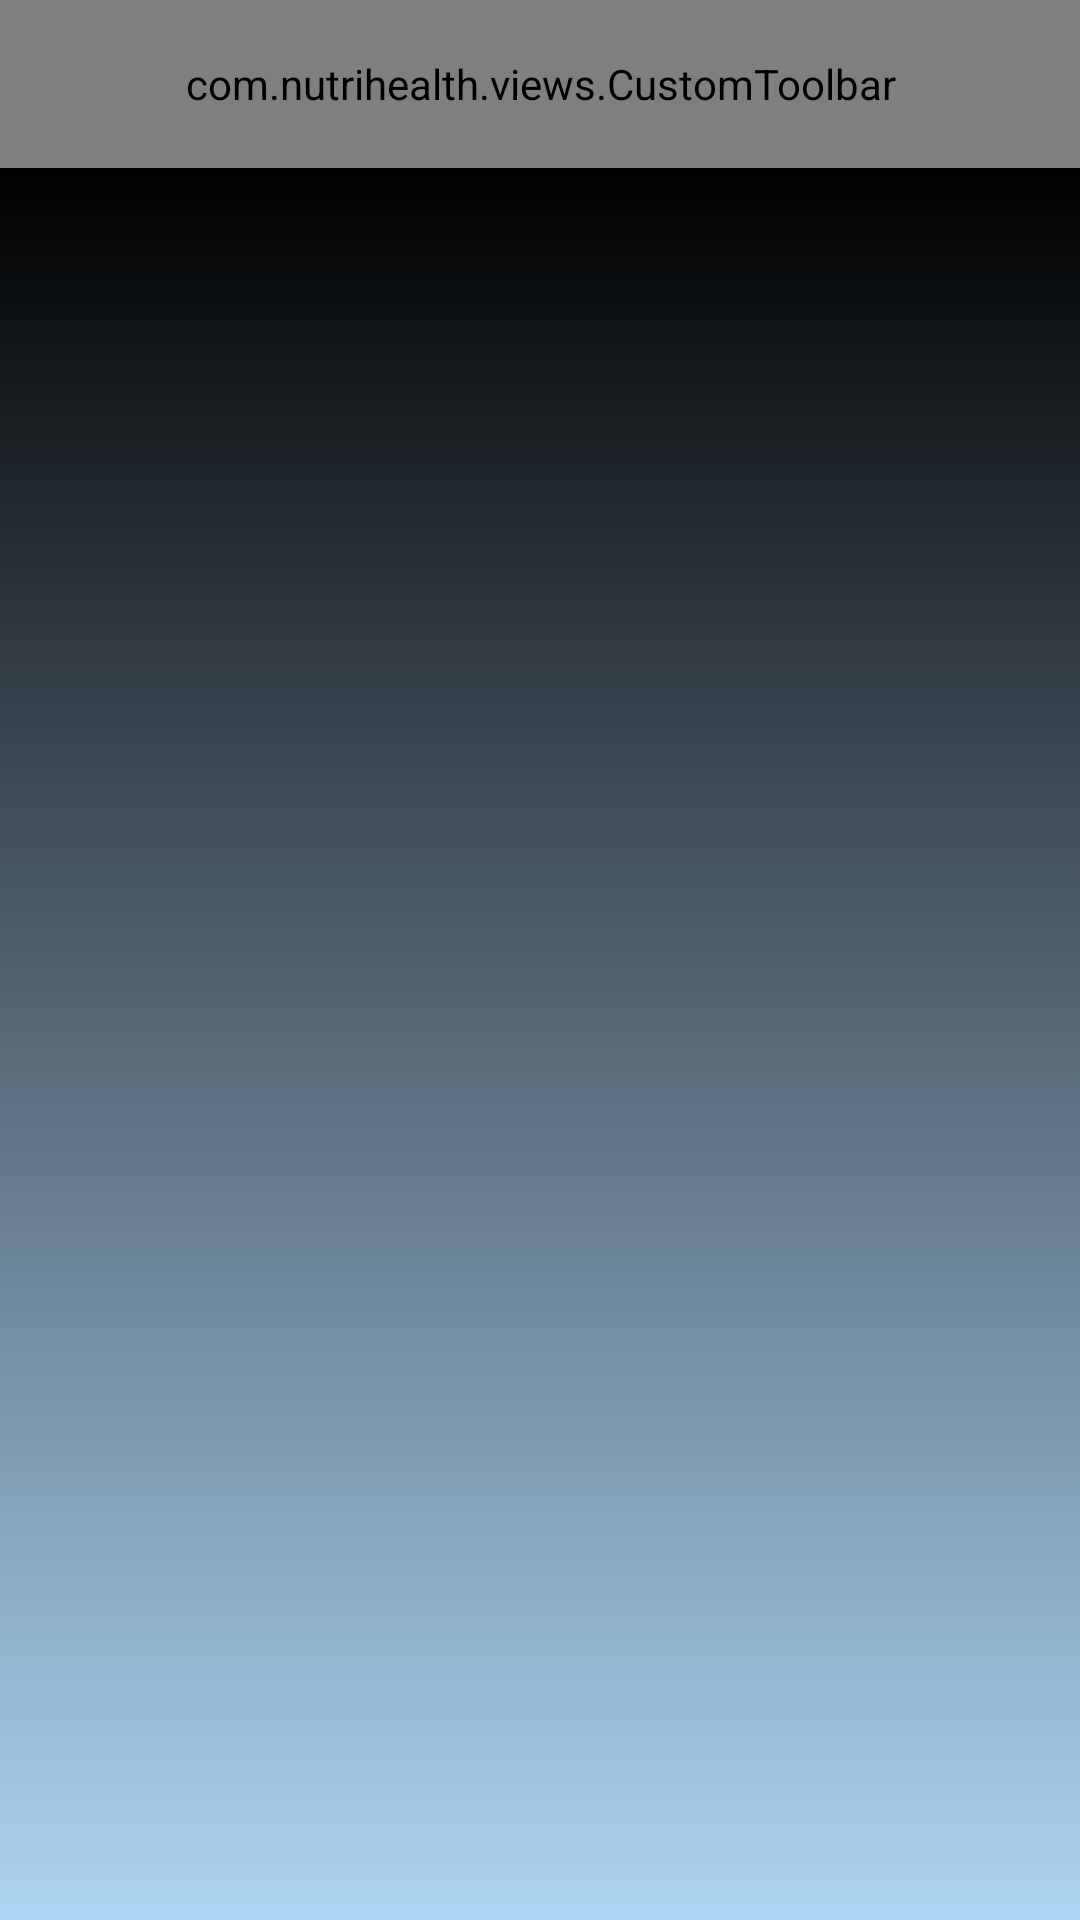

This screen was rendered from an Android layout file. Write that file and the resources it references.
<!-- AndroidManifest.xml: application theme AppTheme -->
<!-- res/layout/activity_day_details.xml -->
<?xml version="1.0" encoding="utf-8"?>
<layout xmlns:android="http://schemas.android.com/apk/res/android"
    xmlns:app="http://schemas.android.com/apk/res-auto">

    <data>

        <import type="android.view.View" />

        <variable
            name="dayDetailsActivity"
            type="com.nutrihealth.activities.DayDetailsActivity" />

        <variable
            name="showProgressBar"
            type="boolean" />

    </data>

    <RelativeLayout
        android:layout_width="match_parent"
        android:layout_height="match_parent">

        <com.nutrihealth.views.CustomToolbar
            android:id="@+id/day_details_toolbar"
            android:layout_width="match_parent"
            android:layout_height="?attr/actionBarSize"
            android:layout_alignParentTop="true"
            app:contentInsetStart="0dp" />

        <RelativeLayout
            android:background="@drawable/main_gradient"
            android:layout_width="match_parent"
            android:layout_height="match_parent"
            android:layout_below="@+id/day_details_toolbar">

            <android.support.v7.widget.RecyclerView
                android:id="@+id/products_rv"
                android:layout_width="match_parent"
                android:layout_height="wrap_content"
                android:layout_margin="@dimen/margin_medium" />
        </RelativeLayout>


    </RelativeLayout>
</layout>
<!-- resources referenced by this layout -->
<resources>
  <dimen name="margin_medium">22dp</dimen>
  <!-- drawable main_gradient (drawable) -->
  <?xml version="1.0" encoding="utf-8"?>
  <selector xmlns:android="http://schemas.android.com/apk/res/android">
      <item>
          <shape>
              <gradient
                  android:angle="90"
                  android:startColor="@color/light_blue"
                  android:endColor="@color/black"
                  android:type="linear" />
          </shape>
      </item>
  </selector>
  <style name="AppTheme" parent="Theme.AppCompat.Light.NoActionBar">
          
          <item name="colorPrimary">@color/colorPrimary</item>
          <item name="colorPrimaryDark">@color/colorPrimaryDark</item>
          <item name="colorAccent">@color/colorAccent</item>
      </style>
  <color name="light_blue">#AED5F3</color>
  <color name="black">#000000</color>
  <color name="colorPrimary">#AED5F3</color>
  <color name="colorPrimaryDark">#AED5F3</color>
  <color name="colorAccent">#AED5F3</color>
</resources>
